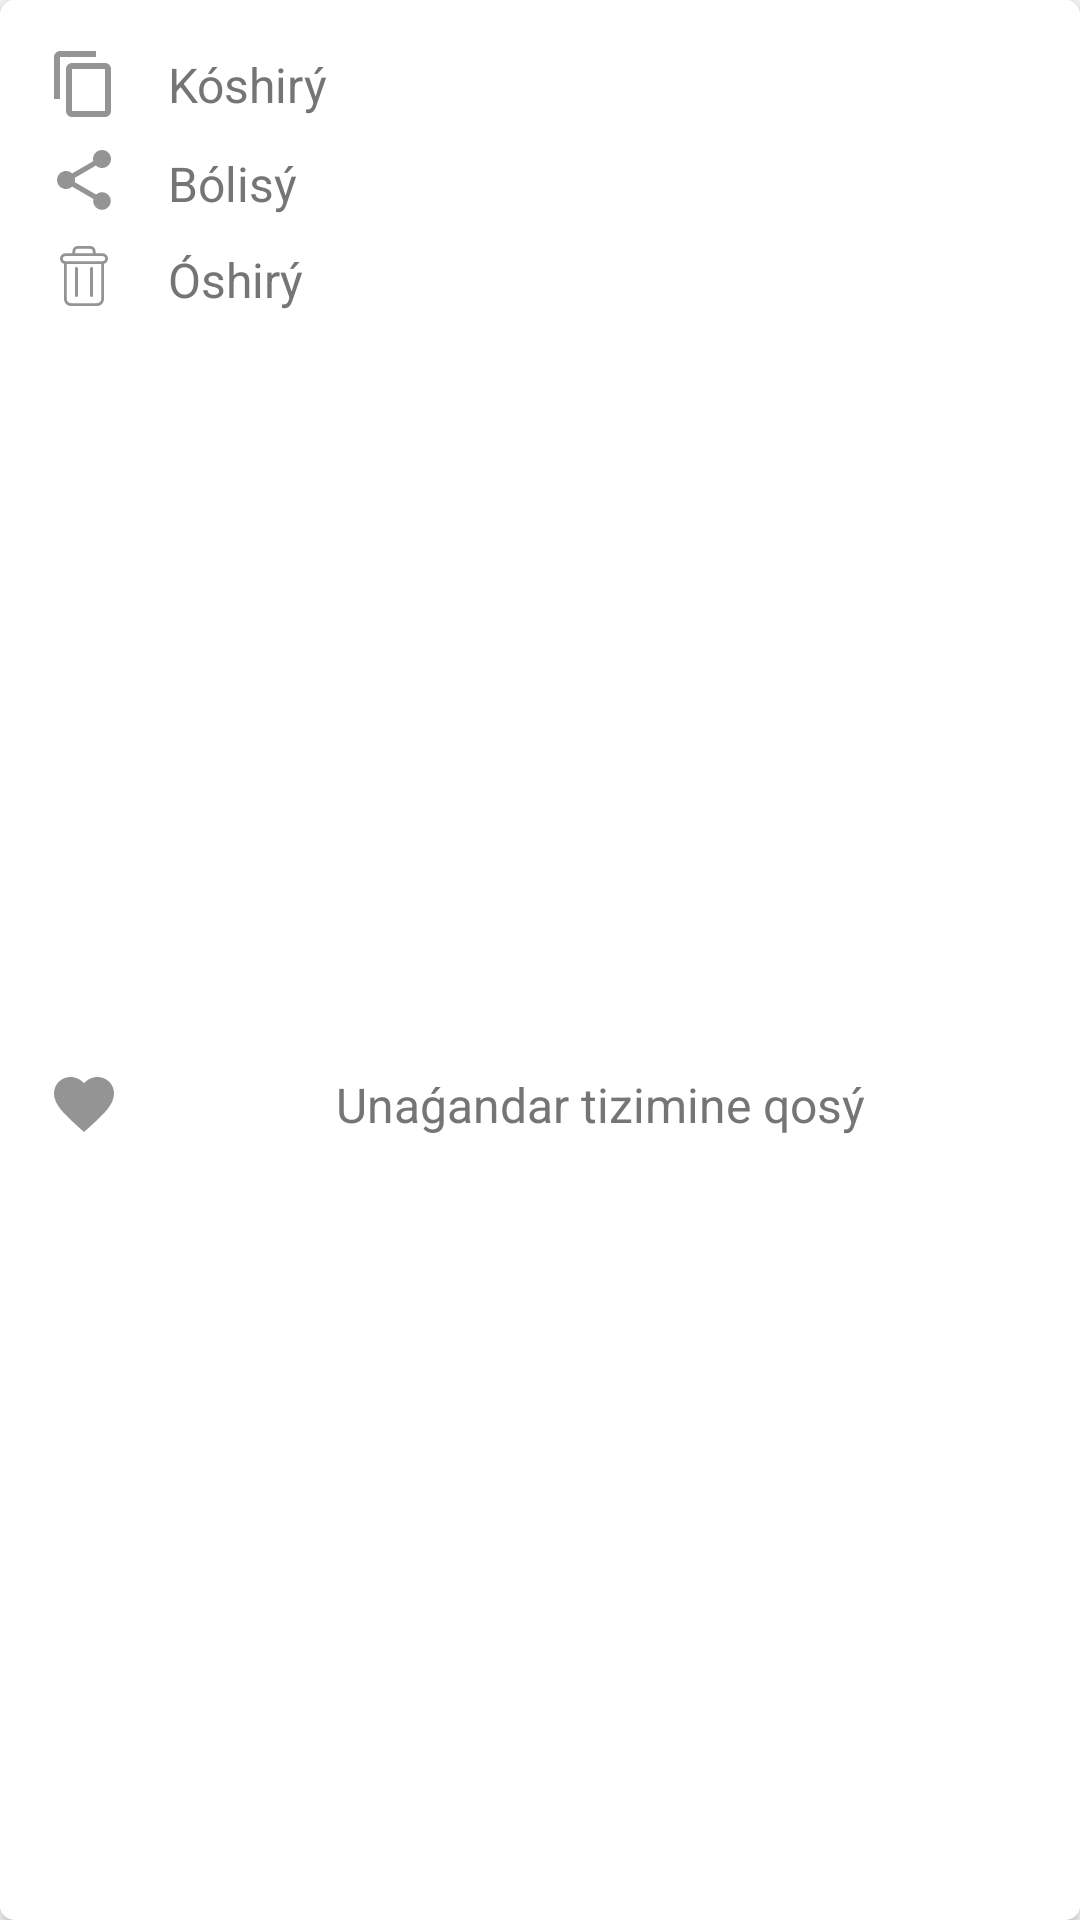

This screen was rendered from an Android layout file. Write that file and the resources it references.
<!-- AndroidManifest.xml: application theme DayTheme -->
<!-- res/layout/message_dialog.xml -->
<?xml version="1.0" encoding="utf-8"?>
<androidx.cardview.widget.CardView xmlns:android="http://schemas.android.com/apk/res/android"
    xmlns:app="http://schemas.android.com/apk/res-auto"
    xmlns:tools="http://schemas.android.com/tools"
    android:id="@+id/messageDialog"
    android:layout_width="wrap_content"
    android:layout_height="wrap_content"
    app:cardCornerRadius="5dp"
    >

    <androidx.constraintlayout.widget.ConstraintLayout
        android:layout_width="match_parent"
        android:layout_height="match_parent"
        android:background="?attr/backgroundColor"
        android:backgroundTint="?attr/backgroundColor">

        <TextView
            android:id="@+id/tvCopy"
            android:layout_width="wrap_content"
            android:layout_height="wrap_content"
            android:layout_marginStart="16dp"
            android:text="Kóshіrý"
            android:textSize="16sp"
            android:textColor="?attr/labelTextColor"
            app:layout_constraintBottom_toBottomOf="@+id/imageView2"
            app:layout_constraintStart_toEndOf="@+id/imageView2"
            app:layout_constraintTop_toTopOf="@+id/imageView2" />

        <TextView
            android:id="@+id/tvShare"
            android:layout_width="wrap_content"
            android:layout_height="wrap_content"
            android:layout_marginStart="16dp"
            android:text="Bólіsý"
            android:textSize="16sp"
            android:textColor="?attr/labelTextColor"
            app:layout_constraintBottom_toBottomOf="@+id/imageView3"
            app:layout_constraintStart_toEndOf="@+id/imageView3"
            app:layout_constraintTop_toTopOf="@+id/imageView3"
            app:layout_constraintVertical_bias="1.0" />

        <TextView
            android:id="@+id/tvDelete"
            android:layout_width="wrap_content"
            android:layout_height="wrap_content"
            android:layout_marginStart="16dp"
            android:text="Óshіrý"
            android:textSize="16sp"
            android:textColor="?attr/labelTextColor"
            app:layout_constraintBottom_toBottomOf="@+id/imageView4"
            app:layout_constraintStart_toEndOf="@+id/imageView4"
            app:layout_constraintTop_toTopOf="@+id/imageView4"
            app:layout_constraintVertical_bias="1.0" />

        <TextView
            android:id="@+id/tvFavorite"
            android:layout_width="wrap_content"
            android:layout_height="wrap_content"
            android:layout_marginStart="16dp"
            android:layout_marginEnd="16dp"
            android:text="Unaǵandar tіzіmіne qosý"
            android:textSize="16sp"
            android:textColor="?attr/labelTextColor"
            app:layout_constraintBottom_toBottomOf="@+id/ivFavorite"
            app:layout_constraintEnd_toEndOf="parent"
            app:layout_constraintStart_toEndOf="@+id/ivFavorite"
            app:layout_constraintTop_toTopOf="@+id/ivFavorite" />

        <ImageView
            android:id="@+id/imageView2"
            android:layout_width="wrap_content"
            android:layout_height="wrap_content"
            android:layout_marginStart="16dp"
            android:layout_marginTop="16dp"
            app:layout_constraintStart_toStartOf="parent"
            app:layout_constraintTop_toTopOf="parent"
            app:srcCompat="@drawable/ic_content_copy_black_24dp"
            tools:ignore="ContentDescription" />

        <ImageView
            android:id="@+id/imageView3"
            android:layout_width="wrap_content"
            android:layout_height="wrap_content"
            android:layout_marginTop="8dp"
            app:layout_constraintStart_toStartOf="@+id/imageView2"
            app:layout_constraintTop_toBottomOf="@+id/imageView2"
            app:srcCompat="@drawable/ic_share_black_24dp"
            tools:ignore="ContentDescription" />

        <ImageView
            android:id="@+id/imageView4"
            android:layout_width="wrap_content"
            android:layout_height="wrap_content"
            android:layout_marginTop="8dp"
            app:layout_constraintEnd_toEndOf="@+id/imageView3"
            app:layout_constraintStart_toStartOf="@+id/imageView3"
            app:layout_constraintTop_toBottomOf="@+id/imageView3"
            app:srcCompat="@drawable/ic_send_to_trash_1"
            tools:ignore="ContentDescription" />

        <ImageView
            android:id="@+id/ivFavorite"
            android:layout_width="wrap_content"
            android:layout_height="wrap_content"
            android:layout_marginTop="8dp"
            android:layout_marginBottom="16dp"
            app:layout_constraintBottom_toBottomOf="parent"
            app:layout_constraintEnd_toEndOf="@+id/imageView4"
            app:layout_constraintStart_toStartOf="@+id/imageView4"
            app:layout_constraintTop_toBottomOf="@+id/imageView4"
            app:srcCompat="@drawable/ic_favorite_black_24dp"
            tools:ignore="ContentDescription" />

    </androidx.constraintlayout.widget.ConstraintLayout>
</androidx.cardview.widget.CardView>
<!-- resources referenced by this layout -->
<resources>
  <!-- drawable ic_content_copy_black_24dp (drawable) -->
  <vector android:height="24dp" android:tint="?attr/iconColor"
      android:viewportHeight="24.0" android:viewportWidth="24.0"
      android:width="24dp" xmlns:android="http://schemas.android.com/apk/res/android">
      <path android:fillColor="#FF000000" android:pathData="M16,1L4,1c-1.1,0 -2,0.9 -2,2v14h2L4,3h12L16,1zM19,5L8,5c-1.1,0 -2,0.9 -2,2v14c0,1.1 0.9,2 2,2h11c1.1,0 2,-0.9 2,-2L21,7c0,-1.1 -0.9,-2 -2,-2zM19,21L8,21L8,7h11v14z"/>
  </vector>
  <!-- drawable ic_favorite_black_24dp (drawable) -->
  <vector android:height="24dp" android:tint="?attr/iconColor"
      android:viewportHeight="24.0" android:viewportWidth="24.0"
      android:width="24dp" xmlns:android="http://schemas.android.com/apk/res/android">
      <path android:fillColor="#FF000000" android:pathData="M12,21.35l-1.45,-1.32C5.4,15.36 2,12.28 2,8.5 2,5.42 4.42,3 7.5,3c1.74,0 3.41,0.81 4.5,2.09C13.09,3.81 14.76,3 16.5,3 19.58,3 22,5.42 22,8.5c0,3.78 -3.4,6.86 -8.55,11.54L12,21.35z"/>
  </vector>
  <!-- drawable ic_share_black_24dp (drawable) -->
  <vector android:height="24dp" android:tint="?attr/iconColor"
      android:viewportHeight="24.0" android:viewportWidth="24.0"
      android:width="24dp" xmlns:android="http://schemas.android.com/apk/res/android">
      <path android:fillColor="#FF000000" android:pathData="M18,16.08c-0.76,0 -1.44,0.3 -1.96,0.77L8.91,12.7c0.05,-0.23 0.09,-0.46 0.09,-0.7s-0.04,-0.47 -0.09,-0.7l7.05,-4.11c0.54,0.5 1.25,0.81 2.04,0.81 1.66,0 3,-1.34 3,-3s-1.34,-3 -3,-3 -3,1.34 -3,3c0,0.24 0.04,0.47 0.09,0.7L8.04,9.81C7.5,9.31 6.79,9 6,9c-1.66,0 -3,1.34 -3,3s1.34,3 3,3c0.79,0 1.5,-0.31 2.04,-0.81l7.12,4.16c-0.05,0.21 -0.08,0.43 -0.08,0.65 0,1.61 1.31,2.92 2.92,2.92 1.61,0 2.92,-1.31 2.92,-2.92s-1.31,-2.92 -2.92,-2.92z"/>
  </vector>
  <style name="DayTheme" parent="Theme.AppCompat.Light.NoActionBar">
          
          <item name="colorPrimary">@color/colorPrimary</item>
          <item name="colorPrimaryDark">@color/colorPrimaryDark</item>
          <item name="colorAccent">@color/colorAccent</item>
          <item name="backgroundColor">@color/colorBackground</item>
          <item name="icon">@drawable/ic_day_mode_icon</item>
          <item name="backgroundImage">@drawable/background</item>
          <item name="buttonColor">@color/colorButton</item>
          <item name="textColor">@color/colorTextMessage</item>
          <item name="iconColor">@color/colorIcon</item>
          <item name="sendMessageColor">@color/colorSendMessage</item>
          <item name="labelTextColor">@color/colorTextLabel</item>
          <item name="android:windowAnimationStyle">@style/windowAnimationTransaction</item>
      </style>
  <color name="colorPrimary">#1789DB</color>
  <color name="colorPrimaryDark">#3700B3</color>
  <color name="colorAccent">#03BADA</color>
  <color name="colorBackground">#FFF</color>
  <color name="colorButton">#1789DB</color>
  <color name="colorTextMessage">#000</color>
  <color name="colorIcon">#949494</color>
  <color name="colorSendMessage">#D5ECCF</color>
  <color name="colorTextLabel">#757575</color>
  <style name="windowAnimationTransaction">
          <item name="android:windowEnterAnimation">@android:anim/fade_in</item>
          <item name="android:windowExitAnimation">@android:anim/fade_out</item>
      </style>
</resources>
